Run: headless pygame with SDL's dummy video driver; simulated clock (each Clock.tick advances the game by its frame time, no real sleeping); random seed 0; keys injected as events and as key.get_pressed() state; no mouse input.
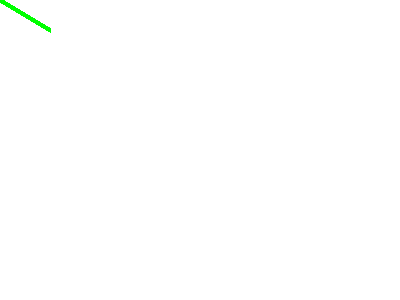
Frame 1 of 4 · flips 1–60 · no input
Frame 2 of 4 · flips 61–180 · tapped SPACE, RETURN · held RIGHT (→), D · screen unchanged from frame 1, image omitted
Frame 3 of 4 · flips 181–300 · held DOWN (↓), S · screen unchanged from frame 2, image omitted
Frame 4 of 4 · flips 301–420 · held LEFT (←), A, UP (↑), W · screen unchanged from frame 3, image omitted

The pygame program that drew these frames:

import pygame
from math import pi
 
# Initialize the game engine
pygame.init()
 
# Define the colors we will use in RGB format
BLACK = (  0,   0,   0)
WHITE = (255, 255, 255)
BLUE =  (  0,   0, 255)
GREEN = (  0, 255,   0)
RED =   (255,   0,   0)
 
# Set the height and width of the screen
size = [400, 300]
screen = pygame.display.set_mode(size)
 
pygame.display.set_caption("Example code for the draw module")
 
#Loop until the user clicks the close button.
done = False
clock = pygame.time.Clock()
 
while not done:
 
    # This limits the while loop to a max of 10 times per second.
    # Leave this out and we will use all CPU we can.
    clock.tick(10)
     
    for event in pygame.event.get(): # User did something
        if event.type == pygame.QUIT: # If user clicked close
            done=True # Flag that we are done so we exit this loop
 
    # All drawing code happens after the for loop and but
    # inside the main while done==False loop.
     
    # Clear the screen and set the screen background
    screen.fill(WHITE)
 
    # Draw on the screen a GREEN line from (0, 0) to (50, 30) 
    # 5 pixels wide.
    pygame.draw.line(screen, GREEN, [0, 0], [50,30], 5)
    pygame.display.flip()

# Be IDLE friendly
pygame.quit()
